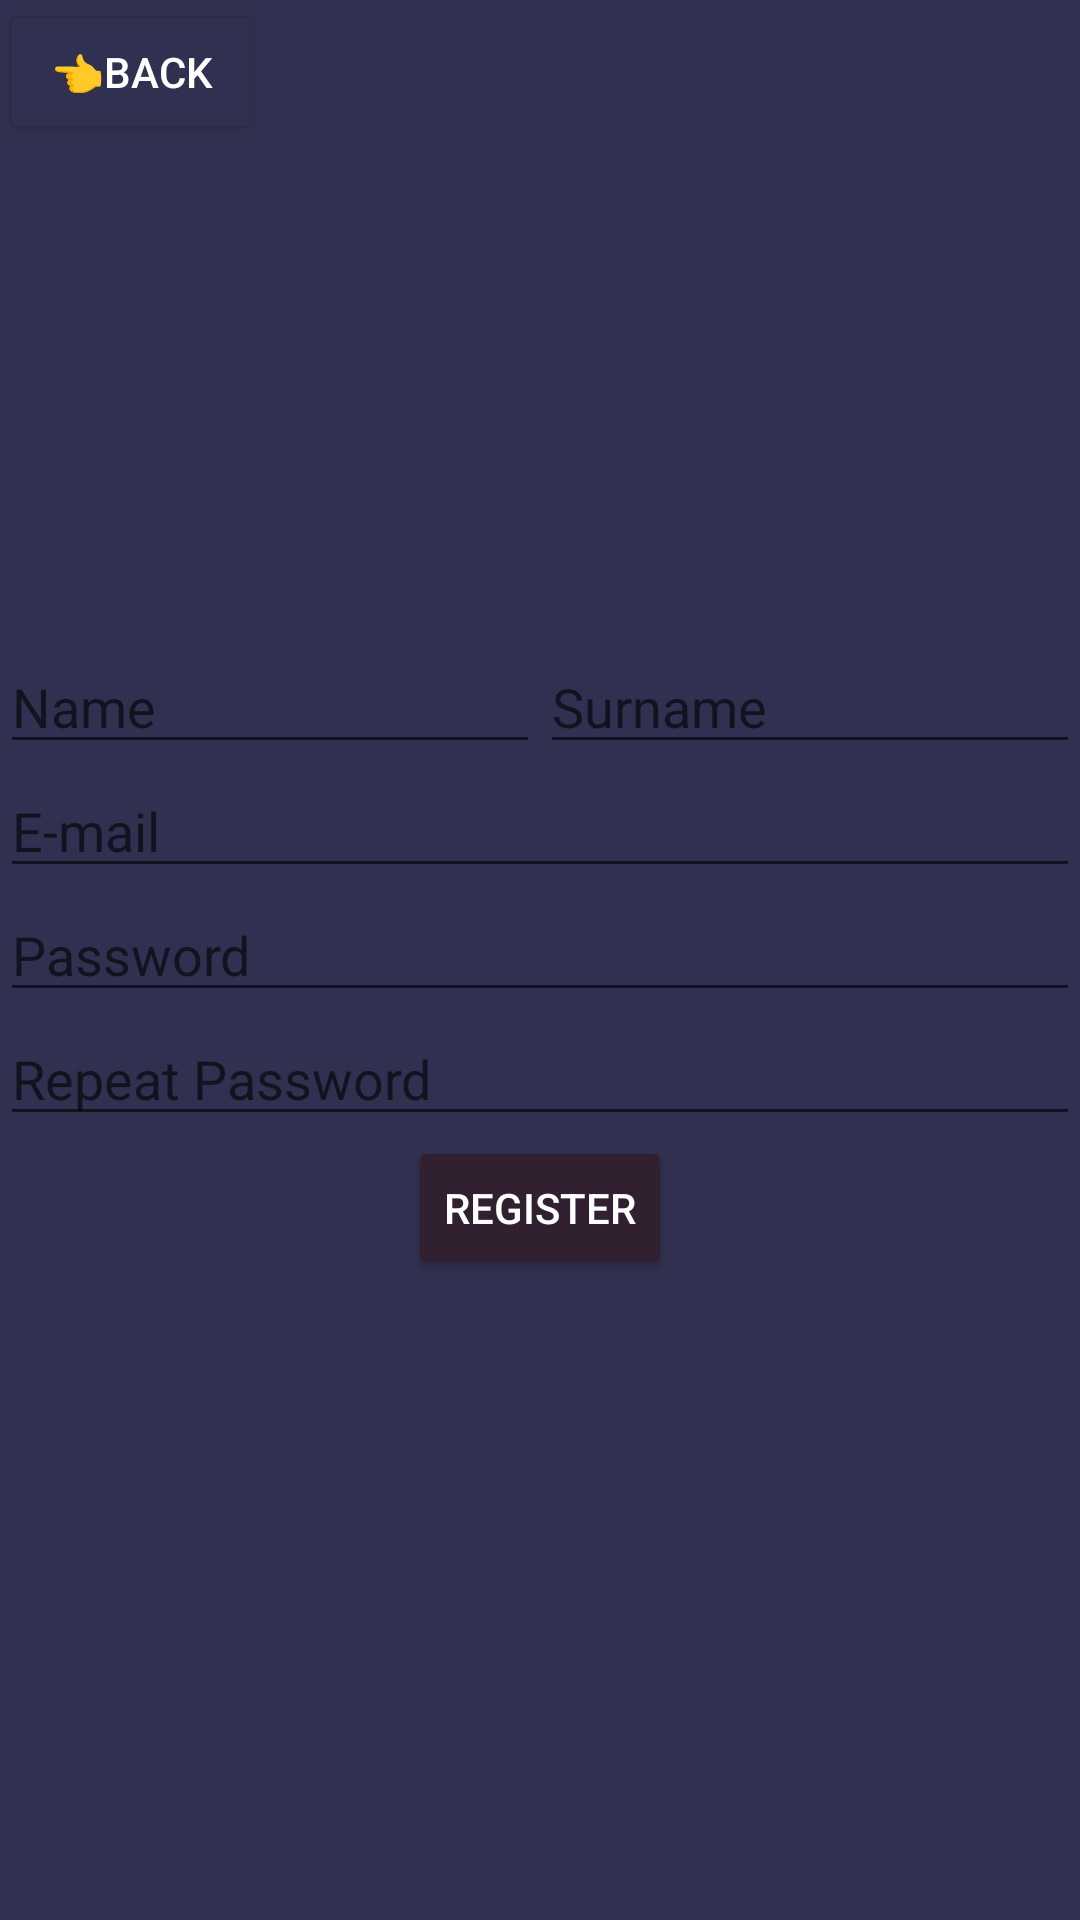

Layout XML and referenced resources for this Android screen:
<!-- AndroidManifest.xml: application theme Theme.Finalurilast -->
<!-- res/layout/register_layout.xml -->
<?xml version="1.0" encoding="utf-8"?>
<androidx.constraintlayout.widget.ConstraintLayout xmlns:android="http://schemas.android.com/apk/res/android"
    xmlns:app="http://schemas.android.com/apk/res-auto"
    xmlns:tools="http://schemas.android.com/tools"
    android:layout_width="match_parent"
    android:background="#303050"
    android:layout_height="match_parent">

    <LinearLayout
        android:layout_width="match_parent"
        android:layout_height="wrap_content"
        android:orientation="vertical"
        app:layout_constraintBottom_toBottomOf="parent"
        app:layout_constraintTop_toTopOf="parent">

        <LinearLayout
            android:layout_width="match_parent"
            android:layout_height="wrap_content"
            android:orientation="horizontal">

            <EditText
                android:id="@+id/Name"
                android:layout_width="wrap_content"
                android:textColor="@color/white"
                android:layout_height="wrap_content"
                android:layout_weight="1"
                android:ems="10"
                android:inputType="textPersonName"
                android:hint="Name" />

            <EditText
                android:id="@+id/Surname"
                android:layout_width="wrap_content"
                android:layout_height="wrap_content"
                android:textColor="@color/white"
                android:layout_weight="1"
                android:ems="10"
                android:inputType="textPersonName"
                android:hint="Surname" />
        </LinearLayout>

        <EditText
            android:id="@+id/emailReg"
            android:layout_width="match_parent"
            android:layout_height="wrap_content"
            android:textColor="@color/white"
            android:ems="10"
            android:hint="E-mail"
            android:inputType="textEmailAddress" />

        <EditText
            android:id="@+id/regPass"
            android:layout_width="match_parent"
            android:layout_height="wrap_content"
            android:ems="10"
            android:hint="Password"
            android:inputType="textPassword" />

        <EditText
            android:id="@+id/repregPass"
            android:layout_width="match_parent"
            android:layout_height="wrap_content"
            android:ems="10"
            android:hint="Repeat Password"
            android:inputType="textPassword" />

        <Button
            android:id="@+id/register"
            android:layout_gravity="center"
            android:layout_width="wrap_content"
            android:textColor="@color/white"
            android:layout_height="wrap_content"
            android:backgroundTint="#302030"
            android:text="Register" />
    </LinearLayout>

    <Button
        android:id="@+id/backReg"
        android:layout_width="wrap_content"
        android:layout_height="wrap_content"
        android:text="👈Back"
        android:backgroundTint="#303050"
        android:textColor="@color/white"
        app:layout_constraintStart_toStartOf="parent"
        app:layout_constraintTop_toTopOf="parent" />
</androidx.constraintlayout.widget.ConstraintLayout>
<!-- resources referenced by this layout -->
<resources>
  <style name="Theme.Finalurilast" parent="Theme.MaterialComponents.DayNight.DarkActionBar">
          
          <item name="colorPrimary">@color/purple_500</item>
          <item name="colorPrimaryVariant">@color/purple_700</item>
          <item name="colorOnPrimary">@color/white</item>
          
          <item name="colorSecondary">@color/teal_200</item>
          <item name="colorSecondaryVariant">@color/teal_700</item>
          <item name="colorOnSecondary">@color/black</item>
          
          <item name="android:statusBarColor">?attr/colorPrimaryVariant</item>
          
      </style>
  <!-- not gathered from this repository: default colours our renderer supplied (Android Studio template values) -->
  <color name="purple_500">#FF6200EE</color>
  <color name="purple_700">#FF3700B3</color>
  <color name="teal_200">#FF03DAC5</color>
  <color name="teal_700">#FF018786</color>
  <color name="black">#FF000000</color>
  <color name="white">#FFFFFFFF</color>
</resources>
